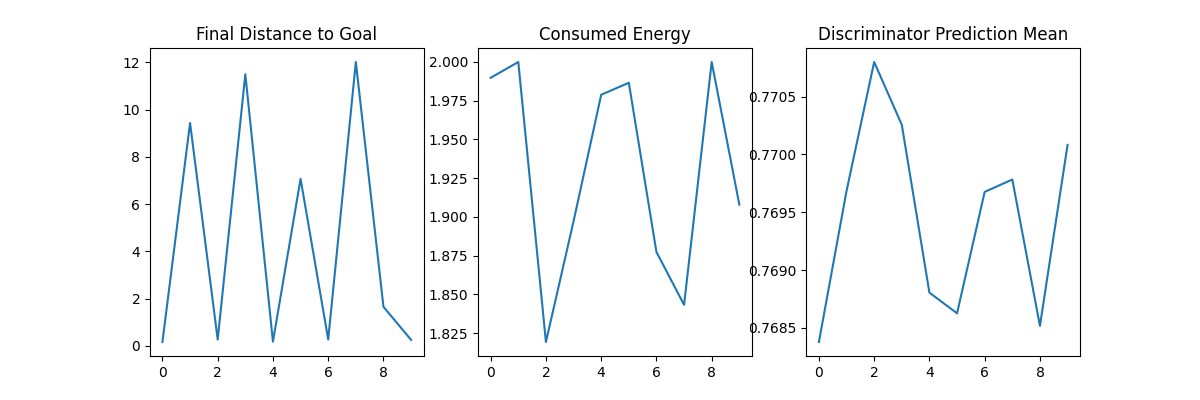

The table this chart was drawn from, first rows:
episode, final_distance_to_goal, consumed_energy, disc_prediction_mean
0, 0.161, 1.99, 0.7684
1, 9.434, 2.0, 0.7697
2, 0.2626, 1.819, 0.7708
3, 11.5, 1.897, 0.7703
4, 0.176, 1.979, 0.7688
5, 7.07, 1.987, 0.7686
6, 0.2662, 1.877, 0.7697
7, 12.01, 1.843, 0.7698
8, 1.65, 2.0, 0.7685
9, 0.2508, 1.908, 0.7701
